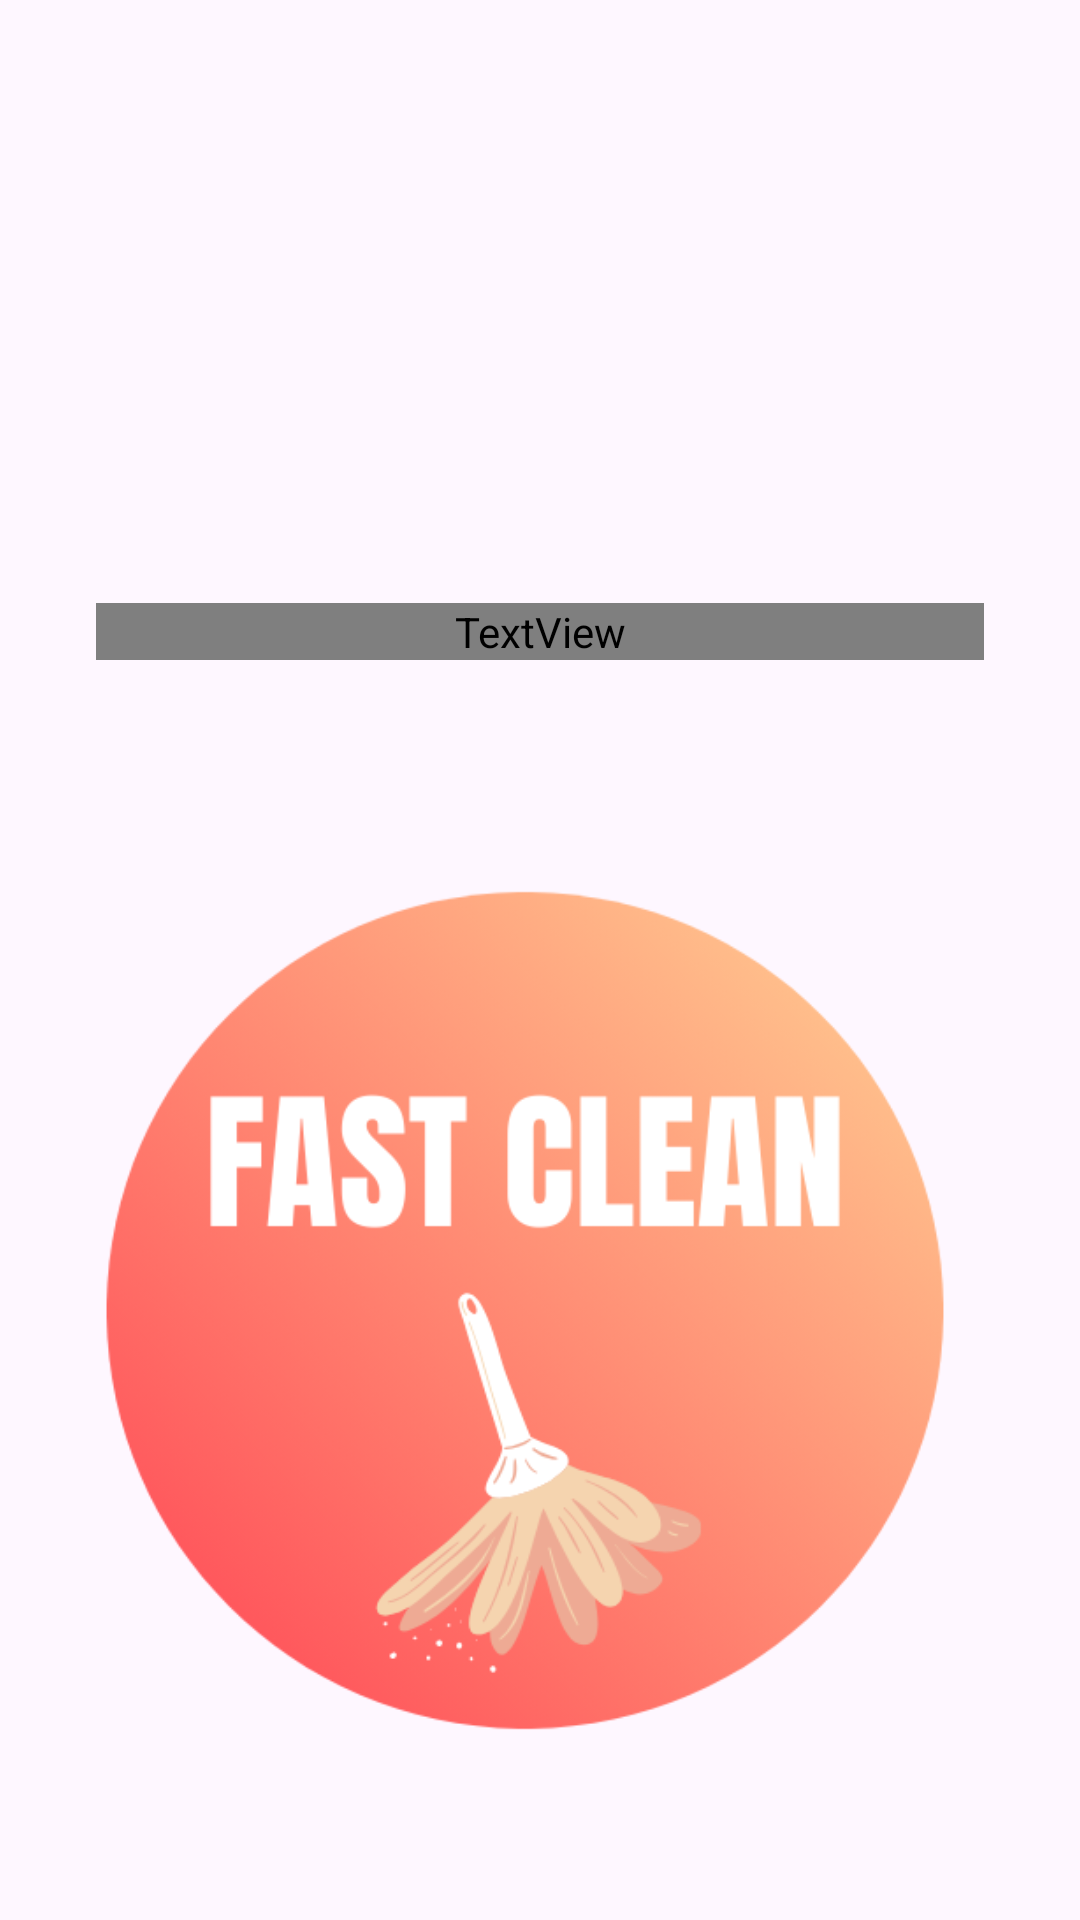

Write the Android layout XML for this screen, with the resource values it uses.
<!-- AndroidManifest.xml: application theme Theme.Cleanvid -->
<!-- res/layout/fragment_home.xml -->
<?xml version="1.0" encoding="utf-8"?>
<androidx.constraintlayout.widget.ConstraintLayout xmlns:android="http://schemas.android.com/apk/res/android"
    xmlns:app="http://schemas.android.com/apk/res-auto"
    xmlns:tools="http://schemas.android.com/tools"
    android:layout_width="match_parent"
    android:layout_height="match_parent"
    tools:context=".HomeFragment">

    <TextView
        android:id="@+id/notificationTextView"
        android:layout_width="wrap_content"
        android:layout_height="wrap_content"
        android:layout_marginTop="76dp"
        android:text=""
        android:textSize="17sp"
        android:textColor="@android:color/white"
        app:layout_constraintEnd_toEndOf="parent"
        app:layout_constraintHorizontal_bias="0.498"
        app:layout_constraintStart_toStartOf="parent"
        app:layout_constraintTop_toTopOf="parent" />

    <TextView
        android:id="@+id/subtitleTextView"
        android:layout_width="0dp"
        android:layout_height="wrap_content"
        android:layout_marginHorizontal="32dp"
        android:textStyle="bold"
        android:text="Gunakan Fast Clean untuk otomatis bersihkan 3 video terbaru"
        android:textAlignment="center"
        android:textColor="@android:color/white"
        android:textSize="32sp"
        android:fontFamily="@font/bebasneu_regular"
        app:layout_constraintBottom_toTopOf="@+id/fastCleanButton"
        app:layout_constraintEnd_toEndOf="parent"
        app:layout_constraintStart_toStartOf="parent"
        app:layout_constraintTop_toBottomOf="@+id/notificationTextView"
        app:layout_constraintVertical_bias="0.593" />

    <ImageButton
        android:id="@+id/fastCleanButton"
        android:layout_width="416dp"
        android:layout_height="293dp"
        android:background="@android:color/transparent"
        android:contentDescription="Fast Clean Button"
        android:scaleType="fitCenter"
        android:src="@drawable/btn_fast_clean"
        app:layout_constraintBottom_toBottomOf="parent"
        app:layout_constraintEnd_toEndOf="parent"
        app:layout_constraintHorizontal_bias="0.6"
        app:layout_constraintStart_toStartOf="parent"
        app:layout_constraintTop_toTopOf="parent"
        app:layout_constraintVertical_bias="0.837" />

</androidx.constraintlayout.widget.ConstraintLayout>
<!-- resources referenced by this layout -->
<resources>
  <!-- drawable btn_fast_clean: png bitmap (drawable, 41394 bytes) -->
  <style name="Theme.Cleanvid" parent="Base.Theme.Cleanvid" />
  <style name="Base.Theme.Cleanvid" parent="Theme.Material3.DayNight.NoActionBar">
          <item name="android:statusBarColor">@android:color/transparent</item>
      </style>
</resources>
